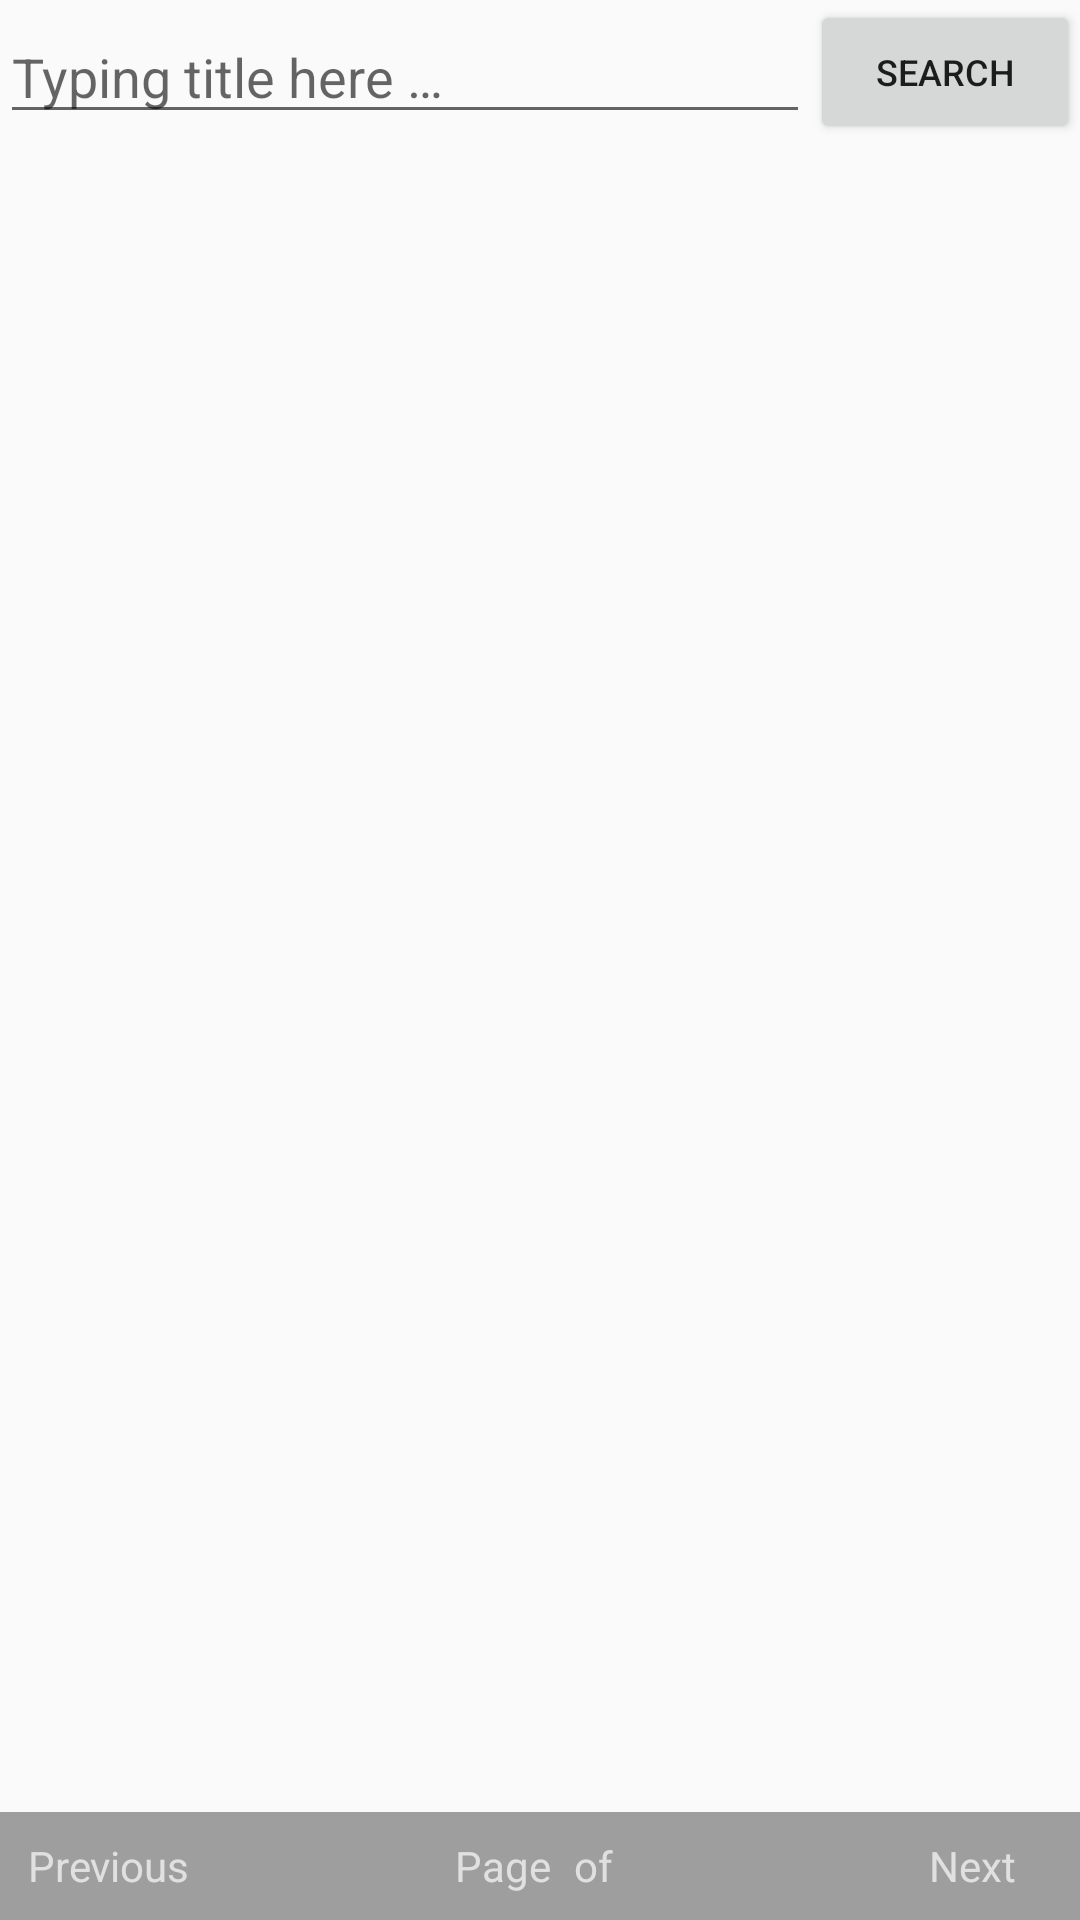

This screen was rendered from an Android layout file. Write that file and the resources it references.
<!-- AndroidManifest.xml: application theme AppTheme -->
<!-- res/layout/activity_main.xml -->
<?xml version="1.0" encoding="utf-8"?>
<RelativeLayout xmlns:android="http://schemas.android.com/apk/res/android"
    xmlns:tools="http://schemas.android.com/tools"
    android:layout_width="match_parent"
    android:layout_height="match_parent"
    android:orientation="horizontal"
    tools:context=".ui.main.MainActivity"
    >

    <LinearLayout
        android:id="@+id/linear_search_bar"
        android:layout_width="match_parent"
        android:layout_height="wrap_content"
        android:layout_alignParentTop="true"
        android:gravity="center_vertical"
        android:orientation="horizontal">

        <EditText
            android:id="@+id/edit_text_search"
            android:layout_width="0dp"
            android:layout_height="wrap_content"
            android:layout_weight="3"
            android:hint="@string/msg_type_title" />

        <Button
            android:id="@+id/button_get_data"
            android:layout_width="0dp"
            android:layout_height="wrap_content"
            android:layout_weight="1"
            android:text="@string/search"
            android:textSize="12sp" />

    </LinearLayout>

    <android.support.v7.widget.RecyclerView
        android:id="@+id/recycle_view_video"
        android:layout_width="match_parent"
        android:layout_height="match_parent"
        android:layout_above="@+id/linear_page_number"
        android:layout_below="@+id/linear_search_bar"
        android:layout_marginTop="16dp" />

    <LinearLayout
        android:id="@+id/linear_page_number"
        android:layout_width="match_parent"
        android:layout_height="36dp"
        android:layout_alignParentBottom="true"
        android:background="#9E9E9E"
        android:gravity="center_vertical"
        android:orientation="horizontal"
        android:weightSum="1">

        <TextView
            android:id="@+id/text_previous_page"
            android:layout_width="0dp"
            android:layout_height="wrap_content"
            android:layout_weight="0.2"
            android:gravity="center"
            android:text="@string/previous_page"
            android:textColor="#E0E0E0" />

        <LinearLayout
            android:layout_width="0dp"
            android:layout_height="wrap_content"
            android:layout_weight="0.6"
            android:gravity="center">

            <TextView
                android:layout_width="wrap_content"
                android:layout_height="wrap_content"
                android:layout_marginEnd="4dp"
                android:gravity="end"
                android:text="@string/current_page"
                android:textColor="#E0E0E0" />

            <TextView
                android:id="@+id/text_current_page"
                android:layout_width="wrap_content"
                android:layout_height="wrap_content"
                android:gravity="center"
                android:textColor="#FAFAFA" />

            <TextView
                android:layout_width="wrap_content"
                android:layout_height="wrap_content"
                android:layout_marginLeft="4dp"
                android:layout_marginRight="4dp"
                android:gravity="center"
                android:text="@string/total_page"
                android:textColor="#E0E0E0" />

            <TextView
                android:id="@+id/text_total_page"
                android:layout_width="wrap_content"
                android:layout_height="wrap_content"
                android:gravity="center"
                android:textColor="#E0E0E0" />

        </LinearLayout>

        <TextView
            android:id="@+id/text_next_page"
            android:layout_width="0dp"
            android:layout_height="wrap_content"
            android:layout_weight="0.2"
            android:gravity="center"
            android:text="@string/next_page"
            android:textColor="#E0E0E0" />

    </LinearLayout>


</RelativeLayout>
<!-- resources referenced by this layout -->
<resources>
  <string name="current_page">Page</string>
  <string name="msg_type_title">Typing title here …</string>
  <string name="next_page">Next</string>
  <string name="previous_page">Previous</string>
  <string name="search">Search</string>
  <string name="total_page">of</string>
  <style name="AppTheme" parent="Theme.AppCompat.Light.DarkActionBar">
          
          <item name="colorPrimary">@color/colorPrimary</item>
          <item name="colorPrimaryDark">@color/colorPrimaryDark</item>
          <item name="colorAccent">@color/colorAccent</item>
      </style>
  <!-- not gathered from this repository: default colours our renderer supplied (Android Studio template values) -->
  <color name="colorPrimary">#FF6200EE</color>
  <color name="colorPrimaryDark">#FF3700B3</color>
  <color name="colorAccent">#FF03DAC5</color>
</resources>
